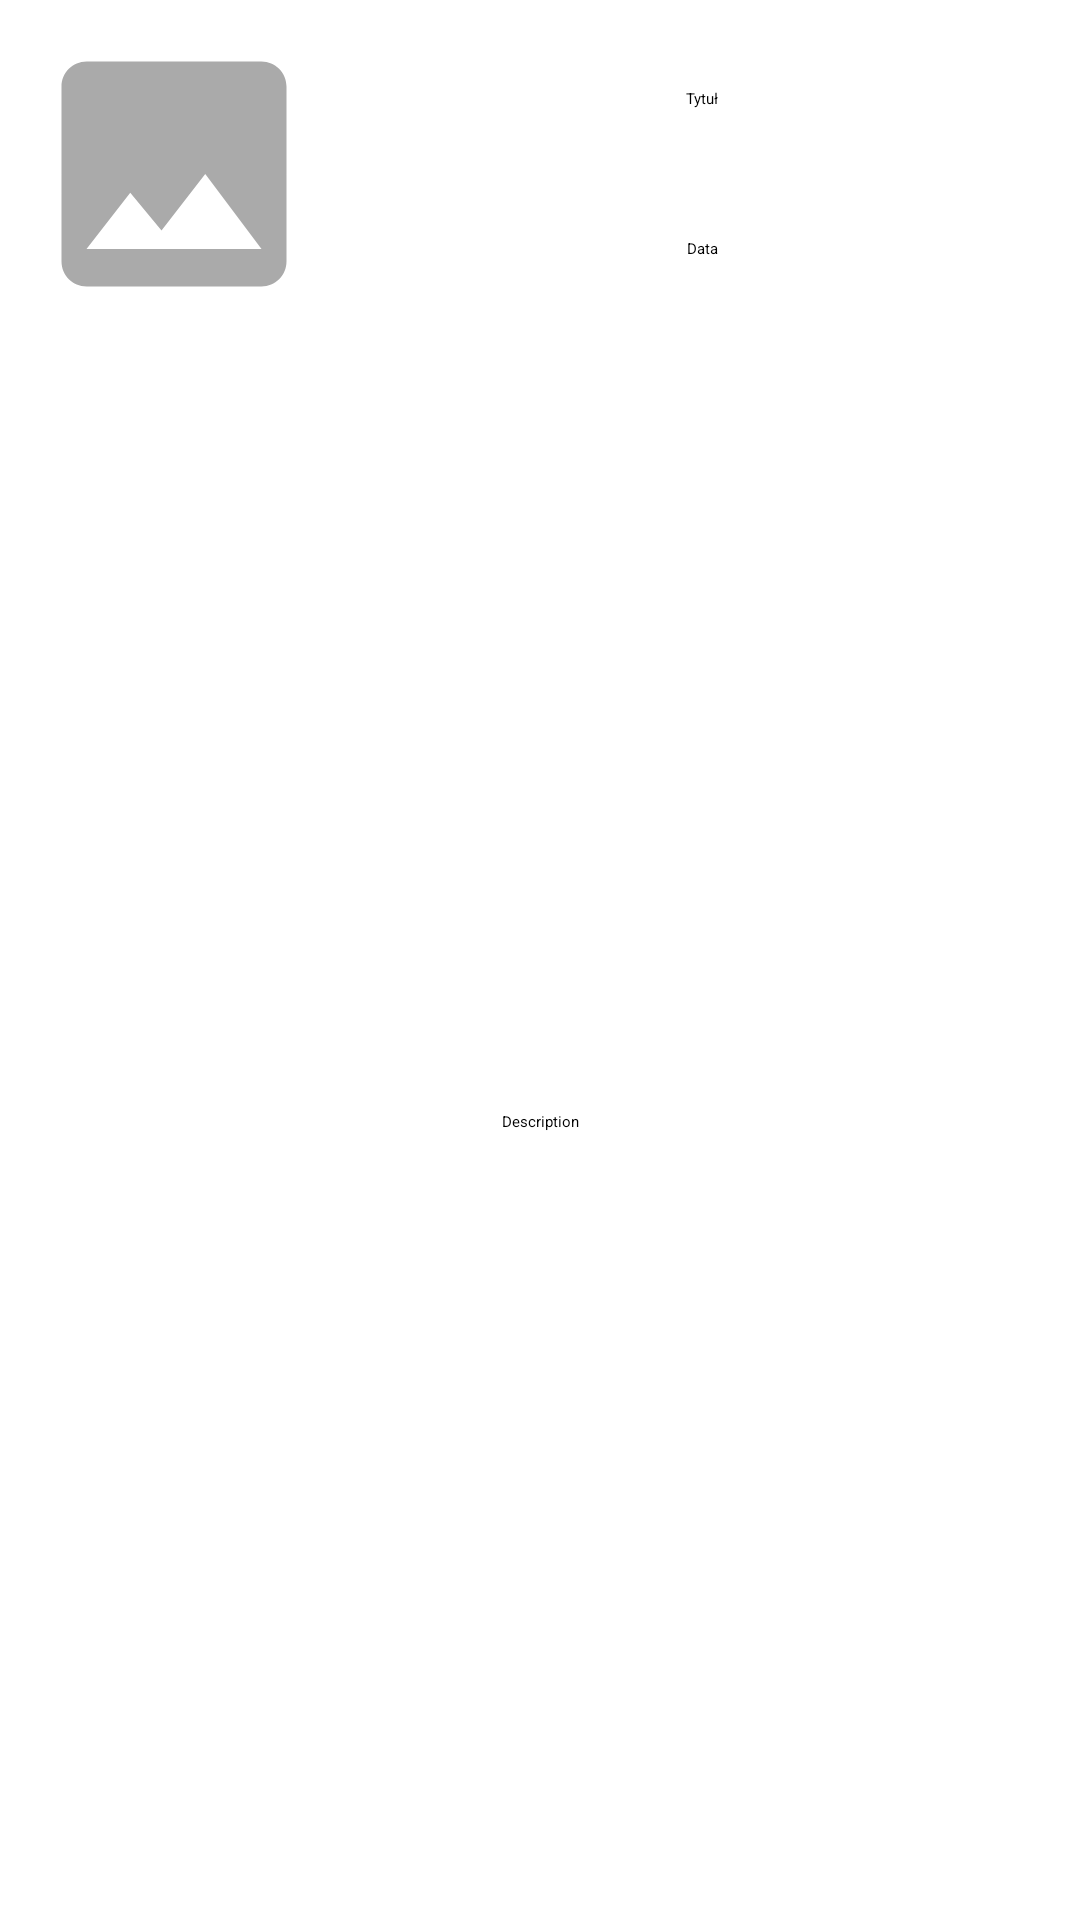

Write the Android layout XML for this screen, with the resource values it uses.
<!-- AndroidManifest.xml: application theme Theme.ZadanieRekrutacyjne -->
<!-- res/layout/activity_item.xml -->
<?xml version="1.0" encoding="utf-8"?>
<androidx.constraintlayout.widget.ConstraintLayout xmlns:android="http://schemas.android.com/apk/res/android"
    xmlns:app="http://schemas.android.com/apk/res-auto"
    xmlns:tools="http://schemas.android.com/tools"
    android:layout_width="match_parent"
    android:layout_height="match_parent"
    android:background="@color/white"
    tools:context=".ItemActivity">

    <ImageView
        android:id="@+id/imgAvatar"
        android:layout_width="100dp"
        android:layout_height="100dp"
        android:layout_marginStart="8dp"
        android:layout_marginTop="8dp"
        android:contentDescription="imageItem"
        app:layout_constraintStart_toStartOf="parent"
        app:layout_constraintTop_toTopOf="parent"
        app:srcCompat="@drawable/baseline_image_24"
        tools:ignore="HardcodedText" />

    <TextView
        android:id="@+id/textName"
        android:layout_width="0dp"
        android:layout_height="50dp"
        android:layout_marginStart="8dp"
        android:layout_marginTop="8dp"
        android:layout_marginEnd="8dp"
        android:gravity="center"
        android:text="Tytuł"
        android:textColor="@color/black"
        app:layout_constraintBottom_toTopOf="@+id/textUser"
        app:layout_constraintEnd_toEndOf="parent"
        app:layout_constraintStart_toEndOf="@+id/imgAvatar"
        app:layout_constraintTop_toTopOf="parent"
        tools:ignore="HardcodedText" />

    <TextView
        android:id="@+id/textUser"
        android:layout_width="0dp"
        android:layout_height="50dp"
        android:layout_marginStart="8dp"
        android:layout_marginEnd="8dp"
        android:gravity="center"
        android:text="Data"
        android:textColor="@color/black"
        app:layout_constraintBottom_toBottomOf="@+id/imgAvatar"
        app:layout_constraintEnd_toEndOf="parent"
        app:layout_constraintStart_toEndOf="@+id/imgAvatar"
        app:layout_constraintTop_toBottomOf="@+id/textName"
        tools:ignore="HardcodedText" />

    <TextView
        android:id="@+id/textDescription"
        android:layout_width="0dp"
        android:layout_height="0dp"
        android:layout_marginStart="16dp"
        android:layout_marginTop="16dp"
        android:layout_marginEnd="16dp"
        android:layout_marginBottom="16dp"
        android:textColor="@color/black"
        android:text="Description"
        android:gravity="center"
        app:layout_constraintBottom_toBottomOf="parent"
        app:layout_constraintEnd_toEndOf="parent"
        app:layout_constraintStart_toStartOf="parent"
        app:layout_constraintTop_toBottomOf="@+id/textUser"
        tools:ignore="HardcodedText" />

</androidx.constraintlayout.widget.ConstraintLayout>
<!-- resources referenced by this layout -->
<resources>
  <color name="black">#FF000000</color>
  <color name="white">#FFFFFFFF</color>
  <!-- drawable baseline_image_24 (drawable-v24) -->
  <vector xmlns:android="http://schemas.android.com/apk/res/android"
      android:width="24dp"
      android:height="24dp"
      android:viewportWidth="24"
      android:viewportHeight="24"
      android:tint="@android:color/darker_gray">
    <path
        android:fillColor="@android:color/darker_gray"
        android:pathData="M21,19V5c0,-1.1 -0.9,-2 -2,-2H5c-1.1,0 -2,0.9 -2,2v14c0,1.1 0.9,2 2,2h14c1.1,0 2,-0.9 2,-2zM8.5,13.5l2.5,3.01L14.5,12l4.5,6H5l3.5,-4.5z"/>
  </vector>
</resources>
